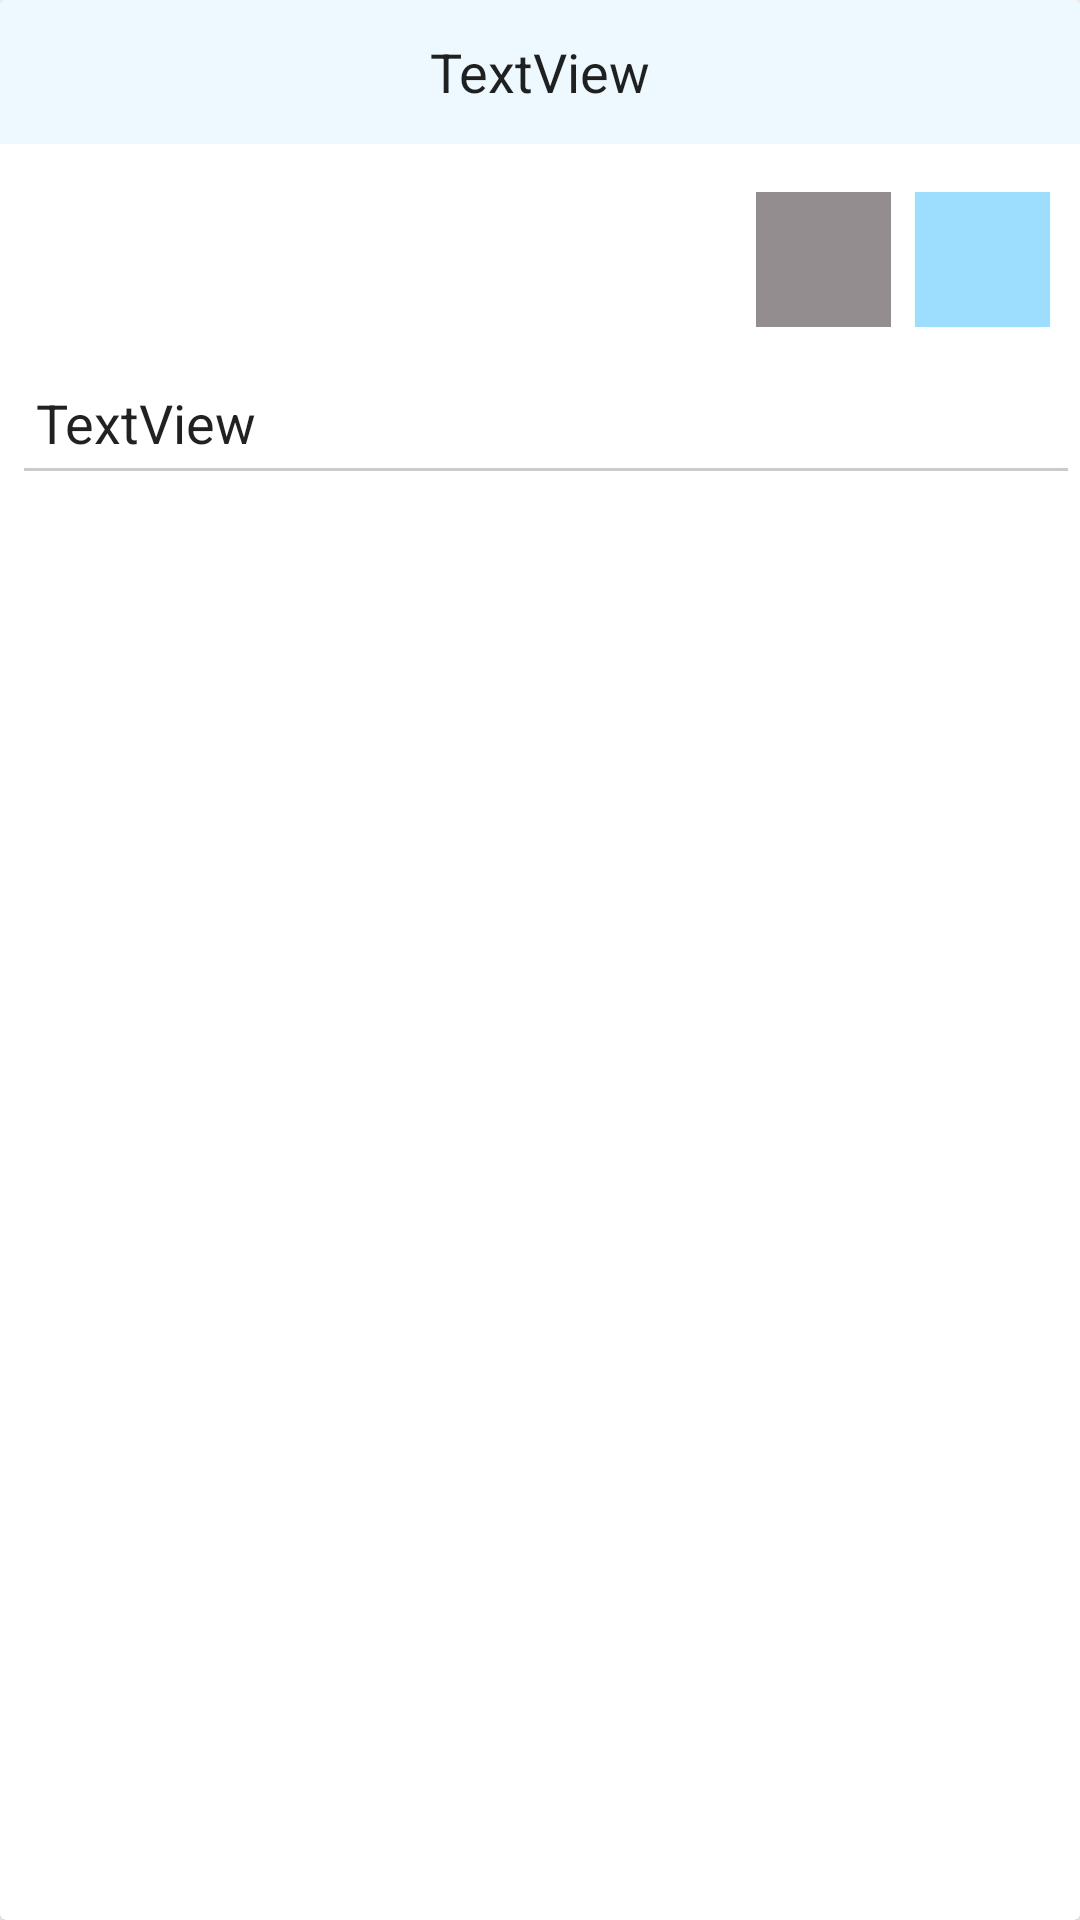

Write the Android layout XML for this screen, with the resource values it uses.
<!-- AndroidManifest.xml: application theme Theme.Gotal_SmartPlanner -->
<!-- res/layout/recycler_date_item.xml -->
<?xml version="1.0" encoding="utf-8"?>
<androidx.cardview.widget.CardView xmlns:android="http://schemas.android.com/apk/res/android"
    xmlns:app="http://schemas.android.com/apk/res-auto"
    android:layout_width="match_parent"
    android:layout_height="wrap_content"
    android:layout_margin="12dp"
    android:elevation="4dp">

    <FrameLayout
        android:id="@+id/frameLayout"
        android:layout_width="match_parent"
        android:layout_height="wrap_content"
        app:layout_constraintEnd_toEndOf="parent"
        app:layout_constraintStart_toStartOf="parent"
        app:layout_constraintTop_toTopOf="parent">

        <androidx.constraintlayout.widget.ConstraintLayout
            android:layout_width="match_parent"
            android:layout_height="match_parent">

            <ImageButton
                android:id="@+id/bttnEdit"
                android:layout_width="45dp"
                android:layout_height="45dp"
                android:layout_marginTop="16dp"
                android:layout_marginEnd="10dp"
                android:background="#9DDDFD"
                android:minHeight="48dp"
                app:layout_constraintEnd_toEndOf="parent"
                app:layout_constraintTop_toBottomOf="@+id/tvTitle"
                app:srcCompat="@drawable/ic_baseline_edit_24" />

            <ImageButton
                android:id="@+id/bttnDelete"
                android:layout_width="45dp"
                android:layout_height="45dp"
                android:layout_marginTop="16dp"
                android:layout_marginEnd="8dp"
                android:background="#938D90"
                android:minHeight="48dp"
                app:layout_constraintEnd_toStartOf="@+id/bttnEdit"
                app:layout_constraintTop_toBottomOf="@+id/tvTitle"
                app:srcCompat="@drawable/ic_baseline_delete_24" />

            <EditText
                android:id="@+id/tvTitle"
                android:layout_width="match_parent"
                android:layout_height="wrap_content"
                android:background="#EDF9FF"
                android:backgroundTint="#00FFFFFF"
                android:backgroundTintMode="screen"
                android:minHeight="48dp"
                android:text="TextView"
                android:textAlignment="center"
                app:layout_constraintEnd_toEndOf="parent"
                app:layout_constraintStart_toStartOf="parent"
                app:layout_constraintTop_toTopOf="parent" />

            <EditText
                android:id="@+id/edStartTime"
                android:layout_width="71dp"
                android:layout_height="45dp"
                android:layout_marginStart="16dp"
                android:layout_marginTop="12dp"
                android:backgroundTint="#FFFFFF"
                android:ems="10"
                android:inputType="time"
                android:textAlignment="center"
                android:textStyle="bold"
                app:layout_constraintStart_toStartOf="parent"
                app:layout_constraintTop_toBottomOf="@+id/tvTitle" />

            <EditText
                android:id="@+id/edEndTime"
                android:layout_width="71dp"
                android:layout_height="45dp"
                android:layout_marginTop="12dp"
                android:backgroundTint="#FFFFFF"
                android:ems="10"
                android:inputType="datetime"
                android:textAlignment="center"
                android:textStyle="bold"
                app:layout_constraintStart_toEndOf="@+id/edStartTime"
                app:layout_constraintTop_toBottomOf="@+id/tvTitle" />

            <EditText
                android:id="@+id/tvDescription"
                android:layout_width="match_parent"
                android:layout_height="wrap_content"
                android:layout_marginStart="4dp"
                android:layout_marginTop="12dp"
                android:layout_marginBottom="12dp"
                android:backgroundTint="#CCCACA"
                android:minHeight="48dp"
                android:padding="8dp"
                android:text="TextView"
                app:layout_constraintBottom_toBottomOf="parent"
                app:layout_constraintStart_toStartOf="parent"
                app:layout_constraintTop_toBottomOf="@+id/edEndTime" />

        </androidx.constraintlayout.widget.ConstraintLayout>

    </FrameLayout>
</androidx.cardview.widget.CardView>
<!-- resources referenced by this layout -->
<resources>
  <style name="Theme.Gotal_SmartPlanner" parent="Theme.MaterialComponents.DayNight.DarkActionBar">
          
          <item name="colorPrimary">@color/purple_500</item>
          <item name="colorPrimaryVariant">@color/purple_700</item>
          <item name="colorOnPrimary">@color/white</item>
          
          <item name="colorSecondary">@color/teal_200</item>
          <item name="colorSecondaryVariant">@color/teal_700</item>
          <item name="colorOnSecondary">@color/black</item>
          
          <item name="android:statusBarColor">?attr/colorPrimaryVariant</item>
          
      </style>
  <color name="purple_500">#008DCD</color>
  <color name="purple_700">#008DCD</color>
  <color name="white">#FFFFFFFF</color>
  <color name="teal_200">#008DCD</color>
  <color name="teal_700">#FF018786</color>
  <color name="black">#FF000000</color>
</resources>
